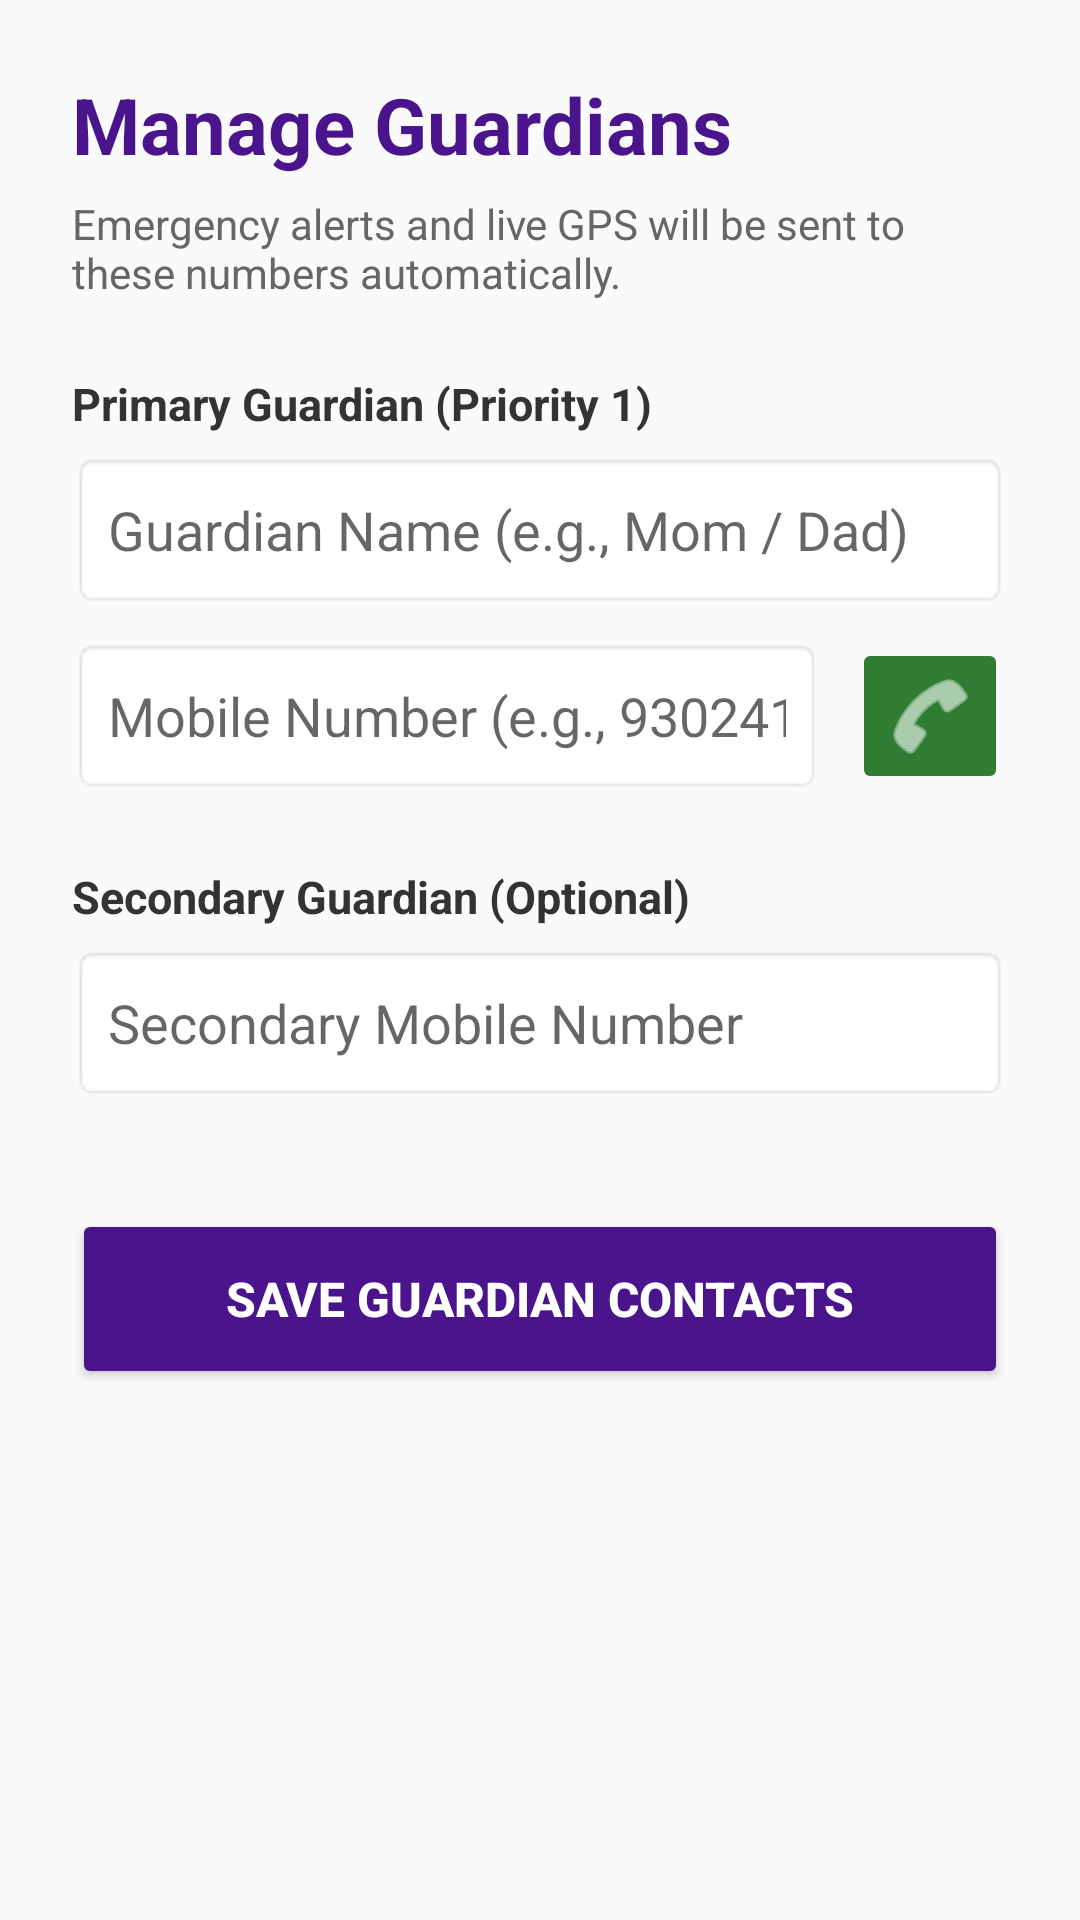

Reconstruct the res/layout file that produces this screen, plus the resources it refers to.
<!-- AndroidManifest.xml: application theme Theme.AppCompat.Light.NoActionBar -->
<!-- res/layout/activity_contacts.xml -->
<?xml version="1.0" encoding="utf-8"?>
<ScrollView xmlns:android="http://schemas.android.com/apk/res/android"
    android:layout_width="match_parent"
    android:layout_height="match_parent"
    android:background="#FAFAFA">

    <LinearLayout
        android:layout_width="match_parent"
        android:layout_height="wrap_content"
        android:orientation="vertical"
        android:padding="24dp">

        <TextView
            android:layout_width="wrap_content"
            android:layout_height="wrap_content"
            android:text="Manage Guardians"
            android:textSize="26sp"
            android:textStyle="bold"
            android:textColor="#4A148C"/>

        <TextView
            android:layout_width="wrap_content"
            android:layout_height="wrap_content"
            android:text="Emergency alerts and live GPS will be sent to these numbers automatically."
            android:textSize="14sp"
            android:textColor="#666666"
            android:layout_marginTop="6dp"
            android:layout_marginBottom="24dp"/>

        
        <TextView
            android:layout_width="wrap_content"
            android:layout_height="wrap_content"
            android:text="Primary Guardian (Priority 1)"
            android:textStyle="bold"
            android:textColor="#333333"
            android:textSize="15sp"/>

        <EditText
            android:id="@+id/etGuardianName1"
            android:layout_width="match_parent"
            android:layout_height="52dp"
            android:hint="Guardian Name (e.g., Mom / Dad)"
            android:background="@android:drawable/editbox_background"
            android:padding="12dp"
            android:layout_marginTop="6dp"
            android:inputType="textPersonName"/>

        <LinearLayout
            android:layout_width="match_parent"
            android:layout_height="wrap_content"
            android:orientation="horizontal"
            android:layout_marginTop="10dp"
            android:gravity="center_vertical">

            <EditText
                android:id="@+id/etGuardianPhone1"
                android:layout_width="0dp"
                android:layout_height="52dp"
                android:layout_weight="1"
                android:hint="Mobile Number (e.g., 9302414220)"
                android:background="@android:drawable/editbox_background"
                android:padding="12dp"
                android:inputType="phone" />

            <ImageButton
                android:id="@+id/btnQuickCall"
                android:layout_width="52dp"
                android:layout_height="52dp"
                android:layout_marginStart="10dp"
                android:src="@android:drawable/ic_menu_call"
                android:backgroundTint="#2E7D32"
                android:tint="#FFFFFF"
                android:contentDescription="Quick Call" />
        </LinearLayout>

        
        <TextView
            android:layout_width="wrap_content"
            android:layout_height="wrap_content"
            android:text="Secondary Guardian (Optional)"
            android:textStyle="bold"
            android:textColor="#333333"
            android:textSize="15sp"
            android:layout_marginTop="24dp"/>

        <EditText
            android:id="@+id/etGuardianPhone2"
            android:layout_width="match_parent"
            android:layout_height="52dp"
            android:hint="Secondary Mobile Number"
            android:background="@android:drawable/editbox_background"
            android:padding="12dp"
            android:layout_marginTop="6dp"
            android:inputType="phone" />

        <Button
            android:id="@+id/btnSaveContacts"
            android:layout_width="match_parent"
            android:layout_height="60dp"
            android:layout_marginTop="36dp"
            android:text="SAVE GUARDIAN CONTACTS"
            android:textColor="#FFFFFF"
            android:textStyle="bold"
            android:textSize="16sp"
            android:backgroundTint="#4A148C"/>

    </LinearLayout>
</ScrollView>
<!-- resources referenced by this layout -->
<resources>

</resources>
